Photos from the image-classification dataset "assets" in the GitHub repository SirYorch/mobile-app-zernike-shape-signature. Its 3 classes are: circle, square, triangle.

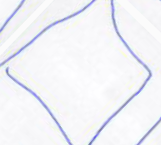
Label: square

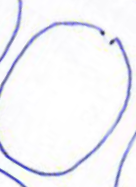
Label: circle

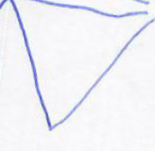
Label: triangle

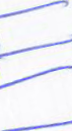
Label: square

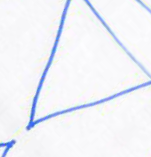
Label: triangle

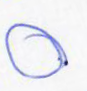
Label: circle
